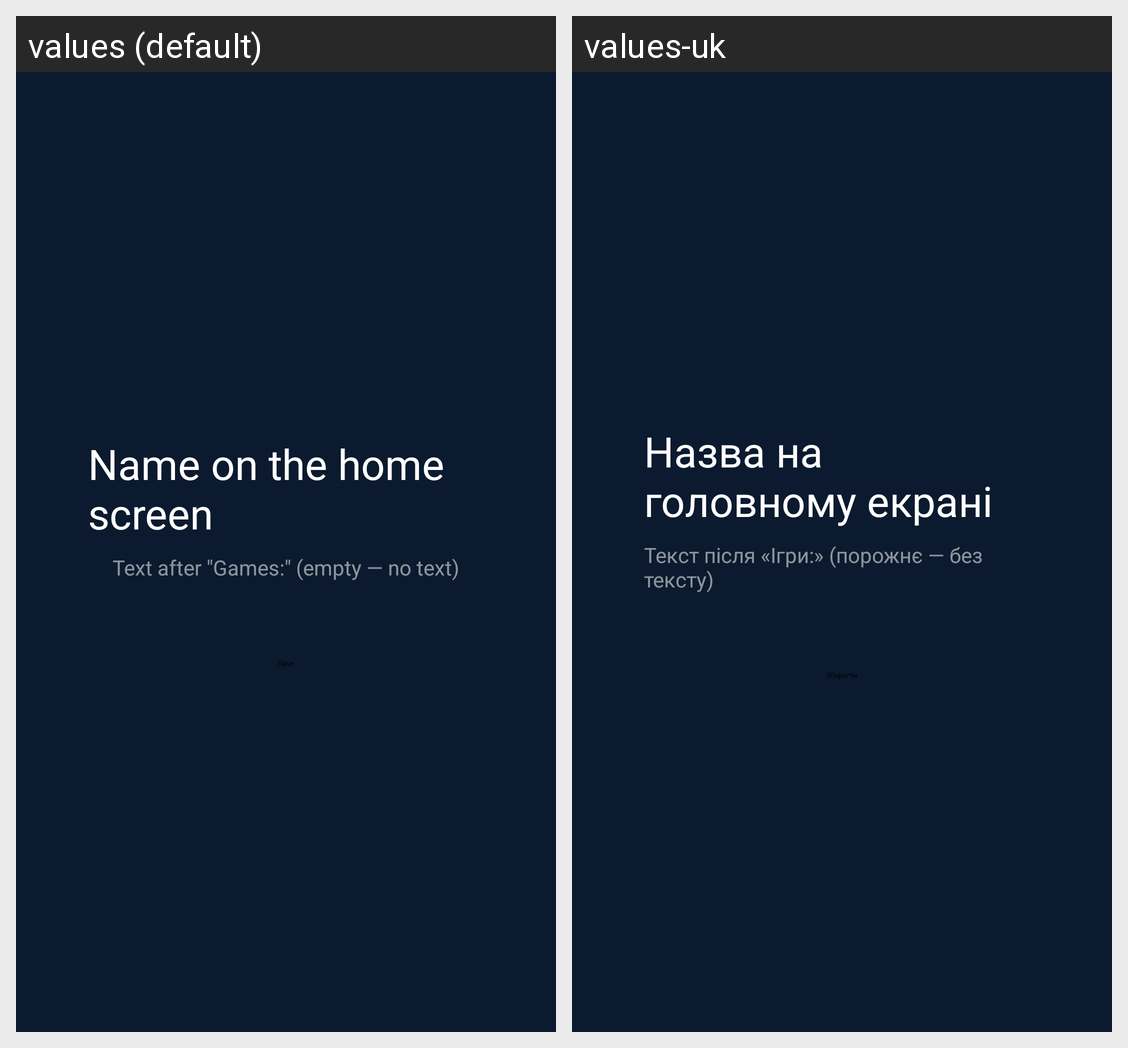

The Android screen above is rendered under two locales of the same app. Produce the string resources it draws, with the default and per-locale values.
Android screen res/layout/activity_rename.xml rendered under 2 locales, left to right: values (default), values-uk. Device: Nexus 5 (rendered at 1080×1920; each locale shown at half size, 540×960, under a caption strip naming it); theme Theme.MoonlightWidget.
Strings drawn on this screen, with the default value and each locale's value (text and hints the layout hard-codes, and strings that could not be matched under every locale, appear in the picture but are not listed):

rename_title
  values: Name on the home screen
  values-uk: Назва на головному екрані

rename_hint
  values: Text after "Games:" (empty — no text)
  values-uk: Текст після «Ігри:» (порожнє — без тексту)

rename_save
  values: Save
  values-uk: Зберегти
